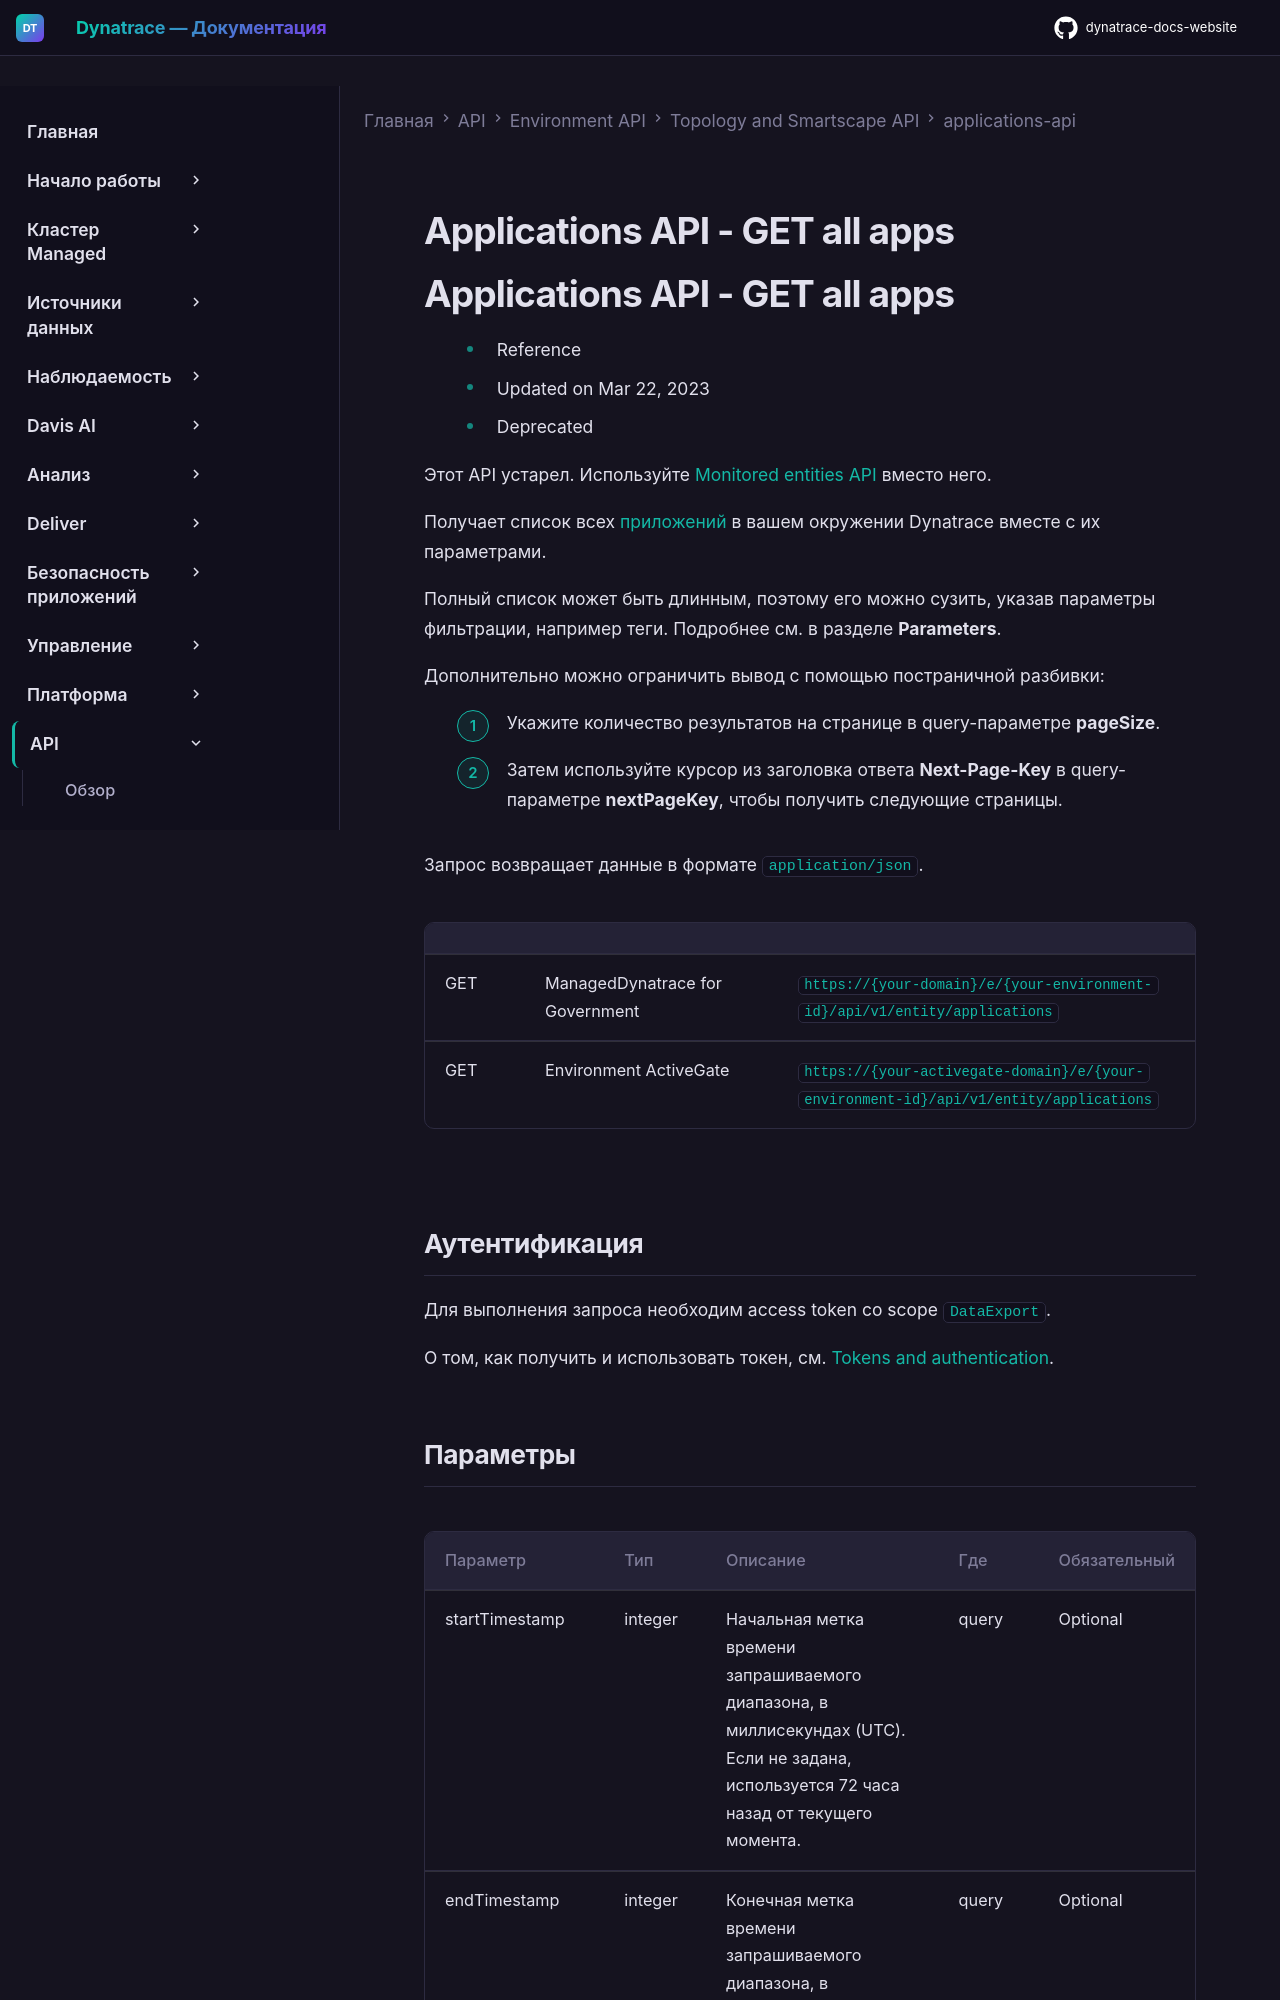

repository: Yerkebulan-Ardabayev/dynatrace-docs-website · page: managed-ru/dynatrace-api/environment-api/topology-and-smartscape/applications-api/get-all/index.html · generator: mkdocs

---
title: Applications API - GET all apps
source: https://docs.dynatrace.com/managed/dynatrace-api/environment-api/topology-and-smartscape/applications-api/get-all
scraped: 2026-05-12T12:02:09.098603
---

# Applications API - GET all apps
